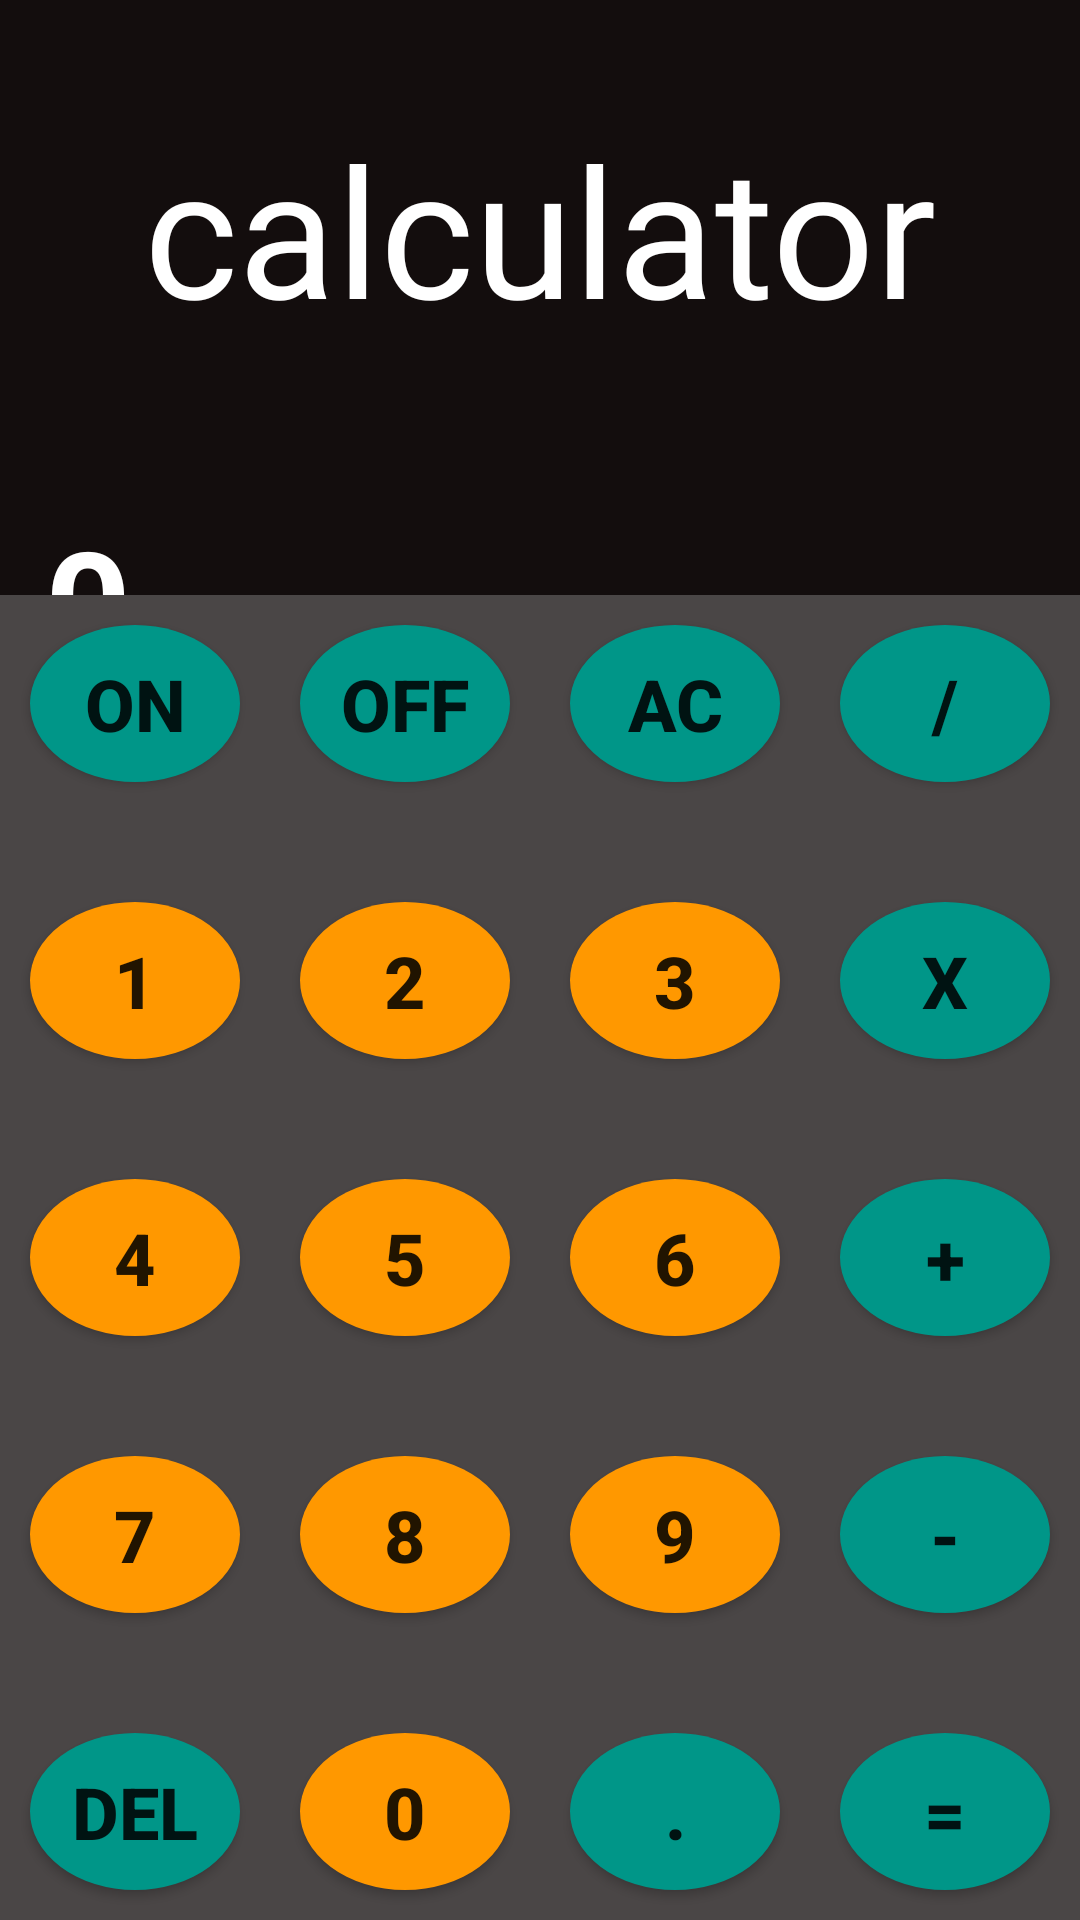

This screen was rendered from an Android layout file. Write that file and the resources it references.
<!-- AndroidManifest.xml: application theme Theme.CalcPlay -->
<!-- res/layout/activity_calculator.xml -->
<?xml version="1.0" encoding="utf-8"?>
<androidx.constraintlayout.widget.ConstraintLayout xmlns:android="http://schemas.android.com/apk/res/android"
    xmlns:app="http://schemas.android.com/apk/res-auto"
    xmlns:tools="http://schemas.android.com/tools"
    android:layout_width="match_parent"
    android:layout_height="match_parent"
    android:background="#130D0D"
    android:theme="@style/Theme.AppCompat.DayNight.NoActionBar"
    tools:context=".calculator.calculator">

    <TextView
        android:id="@+id/textView2"
        android:layout_width="0dp"
        android:layout_height="152dp"
        android:fontFamily="@font/aladin"
        android:gravity="center"
        android:text="calculator"
        android:textColor="#FFFFFF"
        android:textSize="60sp"
        app:layout_constraintBottom_toTopOf="@+id/screenResult"
        app:layout_constraintEnd_toEndOf="parent"
        app:layout_constraintStart_toStartOf="parent"
        app:layout_constraintTop_toTopOf="parent" />

    <TextView
        android:id="@+id/screenResult"
        android:layout_width="match_parent"
        android:layout_height="wrap_content"
        android:paddingHorizontal="15dp"
        android:paddingVertical="15dp"
        android:text="0"
        android:textColor="@color/white"
        android:textSize="50sp"
        android:textStyle="bold"
        app:layout_constraintBottom_toTopOf="@+id/screenOperation"
        app:layout_constraintEnd_toEndOf="parent"
        app:layout_constraintHorizontal_bias="1.0"
        app:layout_constraintStart_toStartOf="parent"
        app:layout_constraintTop_toBottomOf="@id/textView2" />

    <TextView
        android:id="@+id/screenOperation"
        android:layout_width="0dp"
        android:layout_height="0dp"
        android:textColor="#8F8C8C"
        app:layout_constraintBottom_toTopOf="@+id/linearLayout6"
        app:layout_constraintEnd_toEndOf="parent"
        app:layout_constraintStart_toStartOf="parent"
        app:layout_constraintTop_toBottomOf="@+id/screenResult" />

    <LinearLayout
        android:id="@+id/linearLayout6"
        android:layout_width="0dp"
        android:layout_height="wrap_content"
        android:background="#4A4646"
        android:orientation="vertical"
        app:layout_constraintBottom_toBottomOf="parent"
        app:layout_constraintEnd_toEndOf="parent"
        app:layout_constraintStart_toStartOf="parent"
        app:layout_constraintTop_toBottomOf="@+id/screenOperation">

        <LinearLayout
            android:id="@+id/linearLayout3"
            android:layout_width="match_parent"
            android:layout_height="wrap_content"
            android:layout_marginBottom="20dp"
            android:orientation="horizontal"
            app:layout_constraintBottom_toTopOf="@+id/linearLayout"
            app:layout_constraintEnd_toEndOf="parent"
            app:layout_constraintStart_toStartOf="parent">

            <Button
                android:id="@+id/onBtn"
                style="@style/BtnOperations"
                android:layout_width="wrap_content"
                android:layout_height="wrap_content"
                android:layout_weight="1"
                android:text="ON"
                android:textSize="24sp" />

            <Button
                android:id="@+id/offBtn"
                style="@style/BtnOperations"
                android:layout_width="wrap_content"
                android:layout_height="wrap_content"
                android:layout_weight="1"
                android:text="Off" />

            <Button
                android:id="@+id/Ac"
                style="@style/BtnOperations"
                android:layout_width="wrap_content"
                android:layout_height="wrap_content"
                android:layout_weight="1"
                android:text="Ac" />

            <Button
                android:id="@+id/div"
                style="@style/BtnOperations"
                android:layout_width="wrap_content"
                android:layout_height="wrap_content"
                android:layout_weight="1"
                android:text="/" />
        </LinearLayout>

        <LinearLayout
            android:id="@+id/linearLayout"
            android:layout_width="match_parent"
            android:layout_height="wrap_content"
            android:layout_marginBottom="20dp"
            android:orientation="horizontal"
            app:layout_constraintBottom_toTopOf="@+id/linearLayout2"
            app:layout_constraintEnd_toEndOf="parent"
            app:layout_constraintStart_toStartOf="parent">

            <Button
                android:id="@+id/num1"
                style="@style/BtnNum"
                android:layout_width="wrap_content"
                android:layout_height="wrap_content"
                android:layout_weight="1"

                android:text="1" />

            <Button
                android:id="@+id/num2"
                style="@style/BtnNum"
                android:layout_width="wrap_content"
                android:layout_height="wrap_content"
                android:layout_weight="1"
                android:text="2" />

            <Button
                android:id="@+id/num3"
                style="@style/BtnNum"
                android:layout_width="wrap_content"
                android:layout_height="wrap_content"
                android:layout_weight="1"
                android:text="3" />


            <Button
                android:id="@+id/multiplier"
                style="@style/BtnOperations"
                android:layout_width="wrap_content"
                android:layout_height="wrap_content"
                android:layout_weight="1"
                android:text="x" />
        </LinearLayout>

        <LinearLayout
            android:id="@+id/linearLayout2"
            android:layout_width="match_parent"
            android:layout_height="wrap_content"
            android:orientation="horizontal"
            app:layout_constraintBottom_toTopOf="@+id/linearLayout4"
            app:layout_constraintEnd_toEndOf="parent"
            app:layout_constraintStart_toStartOf="parent">

            <Button
                android:id="@+id/num4"
                style="@style/BtnNum"
                android:layout_width="wrap_content"
                android:layout_height="wrap_content"
                android:layout_weight="1"

                android:text="4" />

            <Button
                android:id="@+id/num5"
                style="@style/BtnNum"
                android:layout_width="wrap_content"
                android:layout_height="wrap_content"
                android:layout_weight="1"

                android:text="5" />

            <Button
                android:id="@+id/num6"
                style="@style/BtnNum"
                android:layout_width="wrap_content"
                android:layout_height="wrap_content"
                android:layout_marginTop="20dp"

                android:layout_weight="1"
                android:text="6" />


            <Button
                android:id="@+id/plus"
                style="@style/BtnOperations"
                android:layout_width="wrap_content"
                android:layout_height="wrap_content"
                android:layout_weight="1"
                android:text="+" />

        </LinearLayout>

        <LinearLayout
            android:id="@+id/linearLayout4"
            android:layout_width="match_parent"
            android:layout_height="wrap_content"
            android:layout_marginTop="20dp"
            android:layout_marginBottom="20dp"
            android:orientation="horizontal"
            app:layout_constraintTop_toBottomOf="@+id/linearLayout2">

            <Button
                android:id="@+id/num7"
                style="@style/BtnNum"
                android:layout_width="wrap_content"
                android:layout_height="wrap_content"
                android:layout_weight="1"
                android:text="7" />

            <Button
                android:id="@+id/num8"
                style="@style/BtnNum"
                android:layout_width="wrap_content"
                android:layout_height="wrap_content"
                android:layout_weight="1"
                android:text="8" />

            <Button
                android:id="@+id/num9"
                style="@style/BtnNum"
                android:layout_width="wrap_content"
                android:layout_height="wrap_content"
                android:layout_weight="1"
                android:text="9" />


            <Button
                android:id="@+id/subtraction"
                style="@style/BtnOperations"
                android:layout_width="wrap_content"
                android:layout_height="wrap_content"
                android:layout_weight="1"
                android:text="-" />

        </LinearLayout>

        <LinearLayout
            android:id="@+id/linearLayout5"
            android:layout_width="match_parent"
            android:layout_height="wrap_content"
            android:orientation="horizontal"
            app:layout_constraintBottom_toBottomOf="parent"
            app:layout_constraintEnd_toEndOf="parent"
            app:layout_constraintStart_toStartOf="parent"
            app:layout_constraintTop_toBottomOf="@+id/linearLayout4">

            <Button
                android:id="@+id/del"
                style="@style/BtnOperations"
                android:layout_width="wrap_content"
                android:layout_height="wrap_content"
                android:layout_weight="1"

                android:text="DEL" />

            <Button
                android:id="@+id/num0"
                style="@style/BtnNum"
                android:layout_width="wrap_content"
                android:layout_height="wrap_content"
                android:layout_weight="1"
                android:text="0" />

            <Button
                android:id="@+id/dot"
                style="@style/BtnOperations"
                android:layout_width="wrap_content"
                android:layout_height="wrap_content"
                android:layout_weight="1"
                android:text="." />

            <Button
                android:id="@+id/equal"
                style="@style/BtnOperations"
                android:layout_width="wrap_content"
                android:layout_height="wrap_content"
                android:layout_weight="1"
                android:text="=" />

        </LinearLayout>

    </LinearLayout>

</androidx.constraintlayout.widget.ConstraintLayout>
<!-- resources referenced by this layout -->
<resources>
  <style name="BtnNum">
          <item name="android:layout_width">75dp</item>
          <item name="android:layout_height">75dp</item>
          <item name="android:textStyle">bold</item>
          <item name="android:textSize">24sp</item>
          <item name="android:gravity">center</item>
          <item name="android:padding">10dp</item>
          <item name="android:layout_margin">10dp</item>
          <item name="android:background">@drawable/shape_calcbtn_number</item>
      </style>
  <style name="BtnOperations">
          <item name="android:layout_width">75dp</item>
          <item name="android:layout_height">75dp</item>
          <item name="android:textStyle">bold</item>
          <item name="android:textSize">24sp</item>
          <item name="android:gravity">center</item>
          <item name="android:padding">10dp</item>
          <item name="android:layout_margin">10dp</item>
          <item name="android:background">@drawable/shape_calcbtn_operation</item>
      </style>
  <style name="Theme.CalcPlay" parent="Base.Theme.CalcPlay" />
  <!-- drawable shape_calcbtn_number (drawable) -->
  <?xml version="1.0" encoding="utf-8"?>
  <shape xmlns:android="http://schemas.android.com/apk/res/android" android:shape="oval">
  <solid android:color="#FF9800"/>
  </shape>
  <!-- drawable shape_calcbtn_operation (drawable) -->
  <?xml version="1.0" encoding="utf-8"?>
  <shape xmlns:android="http://schemas.android.com/apk/res/android" android:shape="oval">
  <solid android:color="#009688"/>
  </shape>
  <style name="Base.Theme.CalcPlay" parent="Theme.Material3.DayNight.NoActionBar">
          
          
      </style>
  <!-- not gathered from this repository: default colours our renderer supplied (Android Studio template values) -->
  <color name="white">#FFFFFFFF</color>
</resources>
